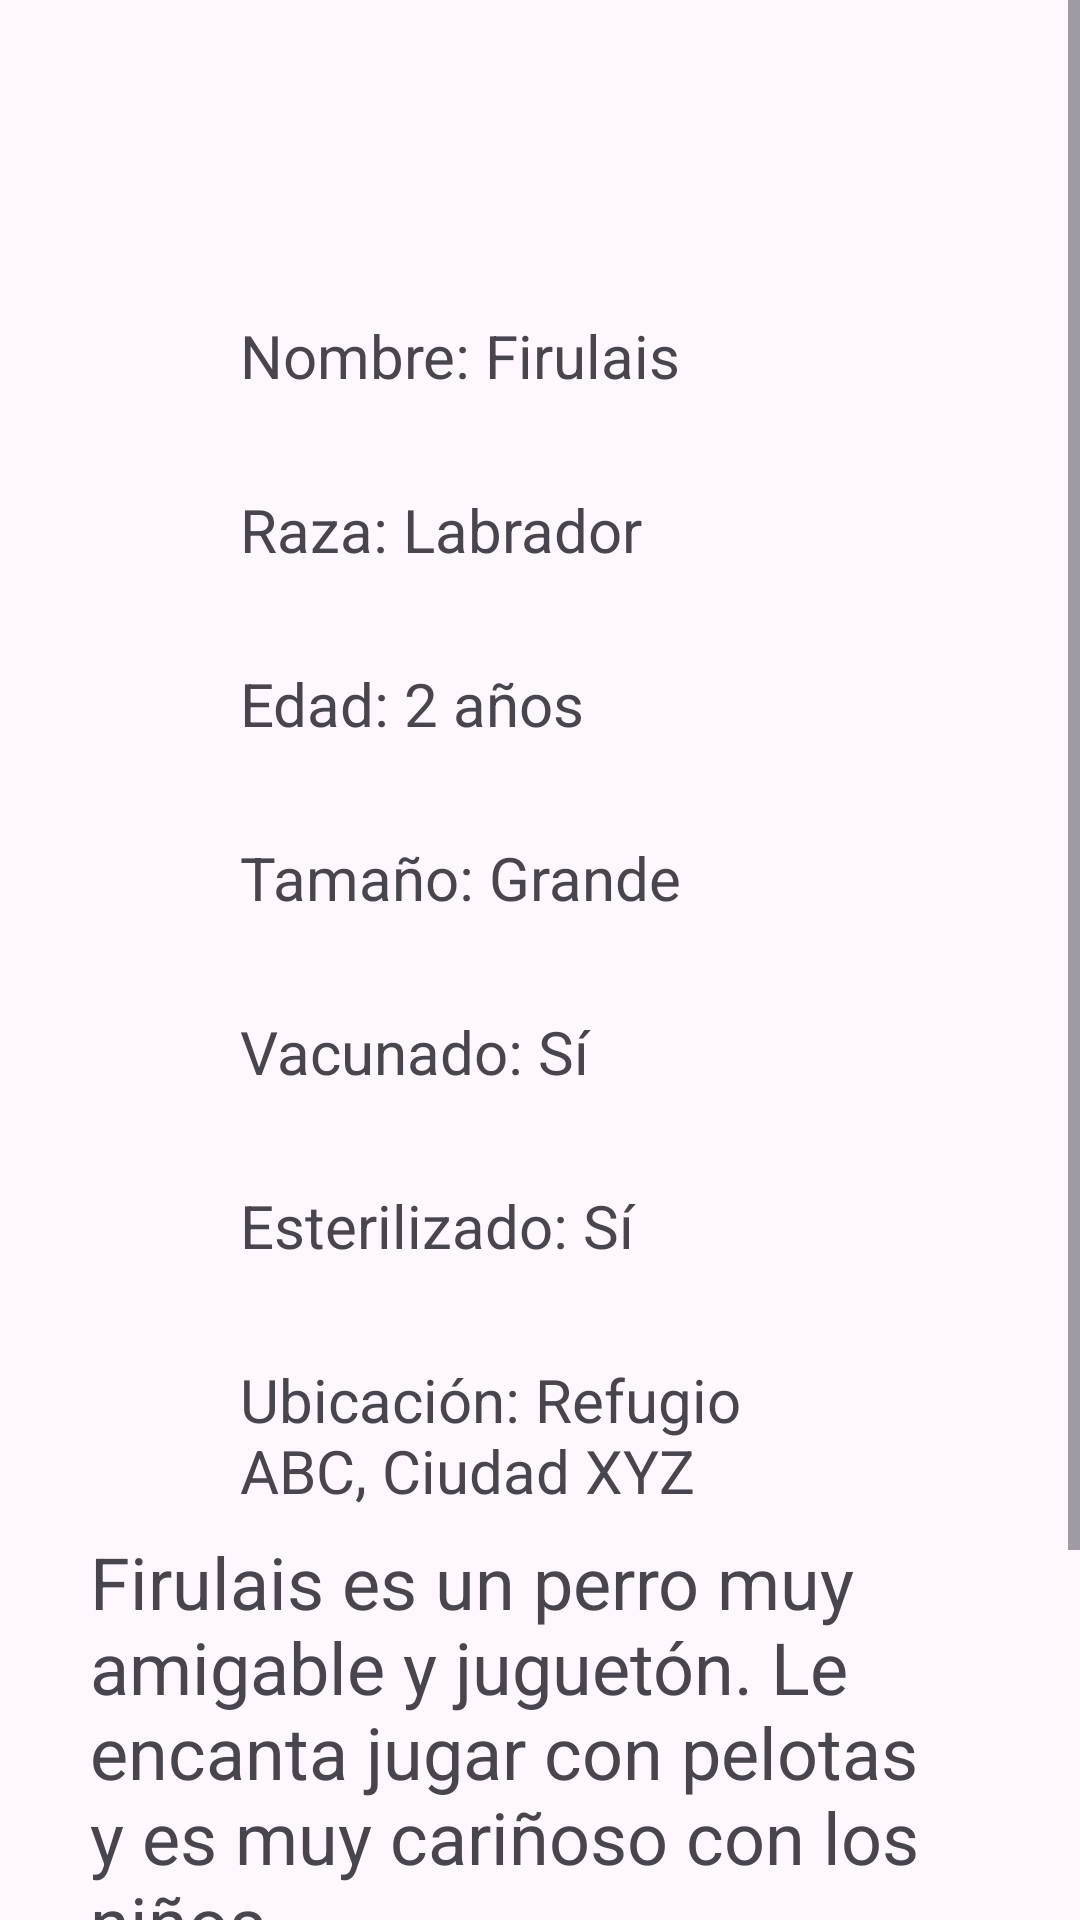

Reconstruct the res/layout file that produces this screen, plus the resources it refers to.
<!-- AndroidManifest.xml: application theme Theme.AdoptaUnAmigo -->
<!-- res/layout/activity_dog_detail.xml -->
<?xml version="1.0" encoding="utf-8"?>
<ScrollView xmlns:android="http://schemas.android.com/apk/res/android"
    xmlns:app="http://schemas.android.com/apk/res-auto"
    xmlns:tools="http://schemas.android.com/tools"
    android:layout_width="match_parent"
    android:layout_height="match_parent"
    tools:context=".DogDetailActivity">

    <LinearLayout
        android:layout_width="match_parent"
        android:layout_height="wrap_content"
        android:gravity="center"
        android:orientation="vertical"
        android:padding="16dp">

        <ImageView
            android:id="@+id/imageViewDog"
            android:layout_width="92dp"
            android:layout_height="81dp"
            android:contentDescription="@string/perro"
            tools:ignore="ImageContrastCheck"
            tools:srcCompat="@tools:sample/avatars[2]" />

        <TextView
            android:id="@+id/textViewName"
            android:layout_width="200dp"
            android:layout_height="50dp"
            android:layout_marginTop="8dp"
            android:text="@string/nombre_firulais"
            android:textSize="20sp"
            tools:ignore="TextSizeCheck" />

        <TextView
            android:id="@+id/textViewBreed"
            android:layout_width="200dp"
            android:layout_height="50dp"
            android:layout_marginTop="8dp"
            android:text="@string/raza_labrador"
            android:textSize="20sp" />

        <TextView
            android:id="@+id/textViewAge"
            android:layout_width="200dp"
            android:layout_height="50dp"
            android:layout_marginTop="8dp"
            android:text="@string/edad_2_a_os"
            android:textSize="20sp" />

        <TextView
            android:id="@+id/textViewSize"
            android:layout_width="200dp"
            android:layout_height="50dp"
            android:layout_marginTop="8dp"
            android:text="@string/tamano"
            android:textSize="20sp"
            tools:ignore="TextSizeCheck" />

        <TextView
            android:id="@+id/textViewVaccination"
            android:layout_width="200dp"
            android:layout_height="50dp"
            android:layout_marginTop="8dp"
            android:text="@string/vacunado_s"
            android:textSize="20sp" />

        <TextView
            android:id="@+id/textViewSterilization"
            android:layout_width="200dp"
            android:layout_height="50dp"
            android:layout_marginTop="8dp"
            android:text="@string/esterilizado_s"
            android:textSize="20sp" />

        <TextView
            android:id="@+id/textViewLocation"
            android:layout_width="200dp"
            android:layout_height="50dp"
            android:layout_marginTop="8dp"
            android:text="@string/ubicacion"
            android:textSize="20sp"
            tools:ignore="TextSizeCheck" />

        <TextView
            android:id="@+id/textViewDescription"
            android:layout_width="300dp"
            android:layout_height="200dp"
            android:layout_marginTop="8dp"
            android:text="@string/firulais_es_un_perro_muy_amigable_y_juguet_n_le_encanta_jugar_con_pelotas_y_es_muy_cari_oso_con_los_ni_os"
            android:textSize="24sp"
            tools:ignore="TextSizeCheck" />

        <Button
            android:id="@+id/buttonConfirmAdoption"
            android:layout_width="200dp"
            android:layout_height="50dp"
            android:layout_marginTop="16dp"
            android:text="@string/confirmar_adopci_n" />
    </LinearLayout>
</ScrollView>
<!-- resources referenced by this layout -->
<resources>
  <string name="confirmar_adopci_n">Confirmar Adopción</string>
  <string name="edad_2_a_os">Edad: 2 años</string>
  <string name="esterilizado_s">Esterilizado: Sí</string>
  <string name="firulais_es_un_perro_muy_amigable_y_juguet_n_le_encanta_jugar_con_pelotas_y_es_muy_cari_oso_con_los_ni_os">Firulais es un perro muy amigable y juguetón. Le encanta jugar con pelotas y es muy cariñoso con los niños</string>
  <string name="nombre_firulais">Nombre: Firulais</string>
  <string name="perro">Perro</string>
  <string name="raza_labrador">Raza: Labrador</string>
  <string name="tamano">Tamaño: Grande</string>
  <string name="ubicacion">Ubicación: Refugio ABC, Ciudad XYZ</string>
  <string name="vacunado_s">Vacunado: Sí</string>
  <style name="Theme.AdoptaUnAmigo" parent="Base.Theme.AdoptaUnAmigo" />
  <style name="Base.Theme.AdoptaUnAmigo" parent="Theme.Material3.DayNight.NoActionBar">
          
          
      </style>
</resources>
